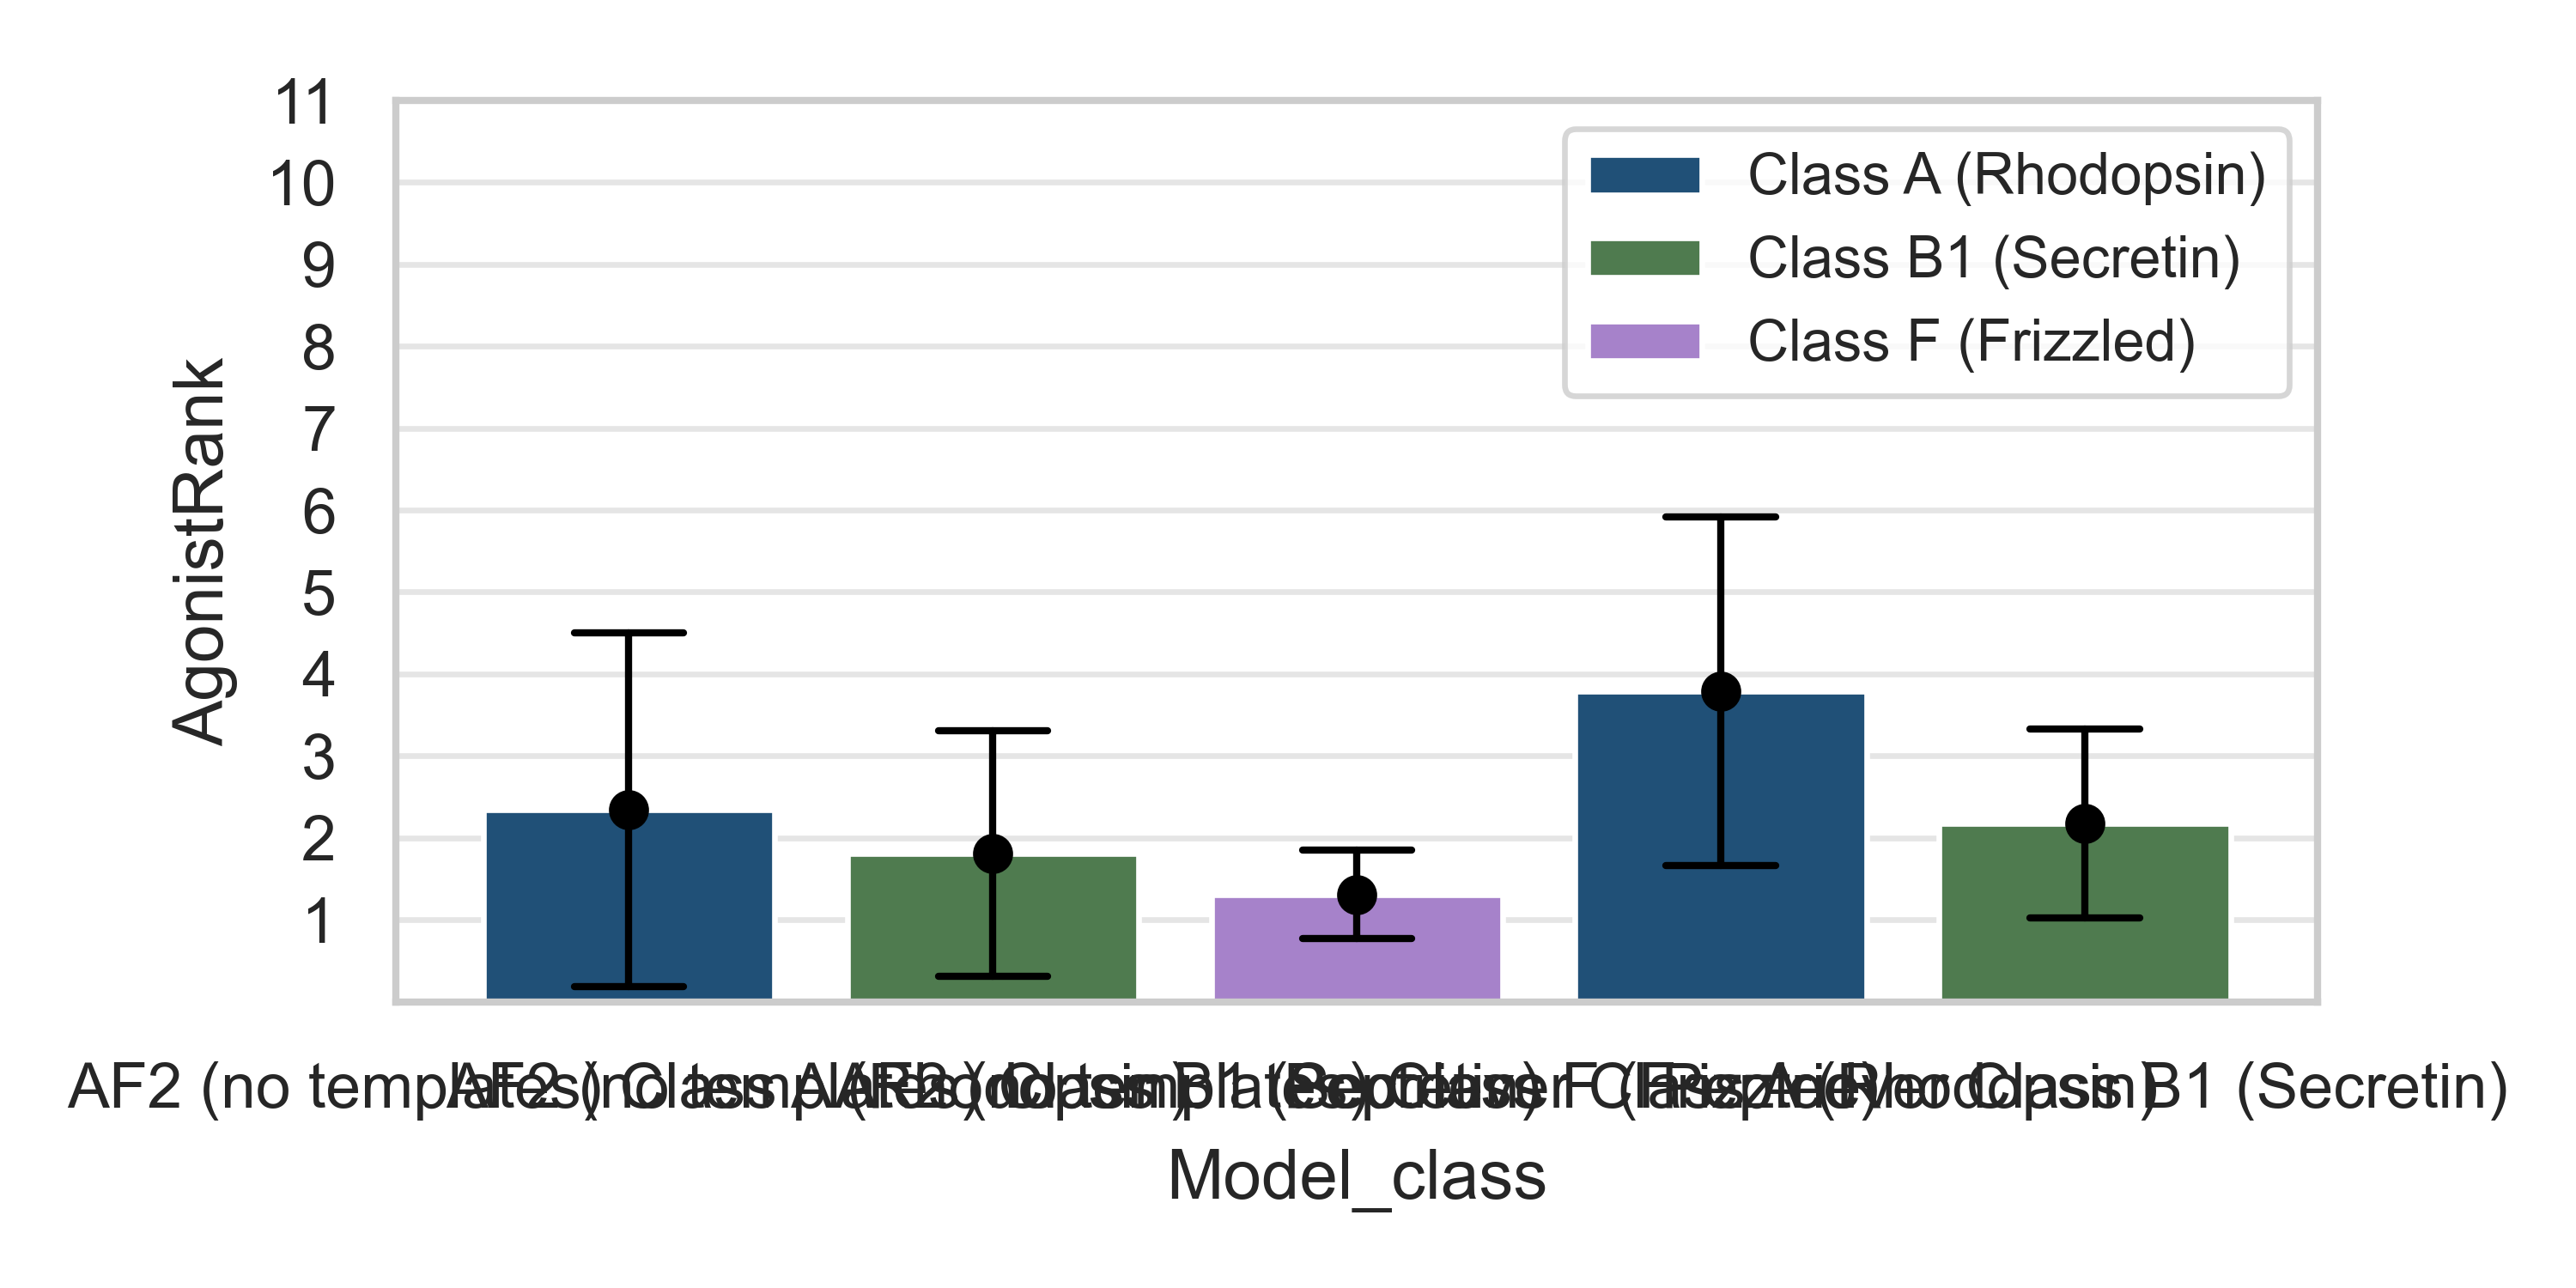

The file beside this chart, header and first rows:
Model, GPCR, AgonistRank, Class, Model_class
AF2 (no templates), ednrb_human, 0.9247, Class A (Rhodopsin), AF2 (no templates) Class A (Rhodopsin)
AF2 (no templates), ednra_human, 1.098, Class A (Rhodopsin), AF2 (no templates) Class A (Rhodopsin)
AF2 (no templates), glr_human, 0.9517, Class B1 (Secretin), AF2 (no templates) Class B1 (Secretin)
AF2 (no templates), ccr5_human, 0.9675, Class A (Rhodopsin), AF2 (no templates) Class A (Rhodopsin)
AF2 (no templates), v1ar_human, 0.9614, Class A (Rhodopsin), AF2 (no templates) Class A (Rhodopsin)
AF2 (no templates), galr2_human, 0.9107, Class A (Rhodopsin), AF2 (no templates) Class A (Rhodopsin)
AF2 (no templates), ccr4_human, 0.9092, Class A (Rhodopsin), AF2 (no templates) Class A (Rhodopsin)
AF2 (no templates), c5ar1_human, 1.931, Class A (Rhodopsin), AF2 (no templates) Class A (Rhodopsin)
AF2 (no templates), c5ar2_human, 0.9701, Class A (Rhodopsin), AF2 (no templates) Class A (Rhodopsin)
AF2 (no templates), npy2r_human, 1.087, Class A (Rhodopsin), AF2 (no templates) Class A (Rhodopsin)
AF2 (no templates), ssr2_human, 1.069, Class A (Rhodopsin), AF2 (no templates) Class A (Rhodopsin)
AF2 (no templates), v2r_human, 0.9653, Class A (Rhodopsin), AF2 (no templates) Class A (Rhodopsin)
AF2 (no templates), ur2r_human, 1.028, Class A (Rhodopsin), AF2 (no templates) Class A (Rhodopsin)
AF2 (no templates), agtr2_human, 1.01, Class A (Rhodopsin), AF2 (no templates) Class A (Rhodopsin)
AF2 (no templates), oxyr_human, 0.9824, Class A (Rhodopsin), AF2 (no templates) Class A (Rhodopsin)
AF2 (no templates), mtlr_human, 0.9045, Class A (Rhodopsin), AF2 (no templates) Class A (Rhodopsin)
AF2 (no templates), pth1r_human, 1.089, Class B1 (Secretin), AF2 (no templates) Class B1 (Secretin)
AF2 (no templates), calrl_human, 0.9497, Class B1 (Secretin), AF2 (no templates) Class B1 (Secretin)
AF2 (no templates), ackr2_human, 0.9172, Class A (Rhodopsin), AF2 (no templates) Class A (Rhodopsin)
AF2 (no templates), ntr2_human, 2.031, Class A (Rhodopsin), AF2 (no templates) Class A (Rhodopsin)
AF2 (no templates), oprk_human, 4.953, Class A (Rhodopsin), AF2 (no templates) Class A (Rhodopsin)
AF2 (no templates), glp1r_human, 1.004, Class B1 (Secretin), AF2 (no templates) Class B1 (Secretin)
AF2 (no templates), glp2r_human, 2.016, Class B1 (Secretin), AF2 (no templates) Class B1 (Secretin)
AF2 (no templates), npy4r_human, 1.083, Class A (Rhodopsin), AF2 (no templates) Class A (Rhodopsin)
AF2 (no templates), npy5r_human, 0.9122, Class A (Rhodopsin), AF2 (no templates) Class A (Rhodopsin)
AF2 (no templates), pacr_human, 1.041, Class B1 (Secretin), AF2 (no templates) Class B1 (Secretin)
AF2 (no templates), ccr6_human, 1.035, Class A (Rhodopsin), AF2 (no templates) Class A (Rhodopsin)
AF2 (no templates), ackr4_human, 2.084, Class A (Rhodopsin), AF2 (no templates) Class A (Rhodopsin)
AF2 (no templates), cxcr4_human, 0.9074, Class A (Rhodopsin), AF2 (no templates) Class A (Rhodopsin)
AF2 (no templates), kissr_human, 0.9314, Class A (Rhodopsin), AF2 (no templates) Class A (Rhodopsin)
AF2 (no templates), ssr5_human, 1.034, Class A (Rhodopsin), AF2 (no templates) Class A (Rhodopsin)
AF2 (no templates), ccr2_human, 0.9429, Class A (Rhodopsin), AF2 (no templates) Class A (Rhodopsin)
AF2 (no templates), ghrhr_human, 4.917, Class B1 (Secretin), AF2 (no templates) Class B1 (Secretin)
AF2 (no templates), nmbr_human, 0.9102, Class A (Rhodopsin), AF2 (no templates) Class A (Rhodopsin)
AF2 (no templates), ackr1_human, 0.9702, Class A (Rhodopsin), AF2 (no templates) Class A (Rhodopsin)
AF2 (no templates), vipr1_human, 1.095, Class B1 (Secretin), AF2 (no templates) Class B1 (Secretin)
AF2 (no templates), sctr_human, 3.927, Class B1 (Secretin), AF2 (no templates) Class B1 (Secretin)
AF2 (no templates), ccr1_human, 4.057, Class A (Rhodopsin), AF2 (no templates) Class A (Rhodopsin)
AF2 (no templates), nk3r_human, 1.023, Class A (Rhodopsin), AF2 (no templates) Class A (Rhodopsin)
AF2 (no templates), galr3_human, 2.933, Class A (Rhodopsin), AF2 (no templates) Class A (Rhodopsin)
AF2 (no templates), ccr10_human, 4.09, Class A (Rhodopsin), AF2 (no templates) Class A (Rhodopsin)
AF2 (no templates), vipr2_human, 1.047, Class B1 (Secretin), AF2 (no templates) Class B1 (Secretin)
AF2 (no templates), ackr3_human, 1.099, Class A (Rhodopsin), AF2 (no templates) Class A (Rhodopsin)
AF2 (no templates), ssr3_human, 0.9144, Class A (Rhodopsin), AF2 (no templates) Class A (Rhodopsin)
AF2 (no templates), ccr7_human, 1.037, Class A (Rhodopsin), AF2 (no templates) Class A (Rhodopsin)
AF2 (no templates), cxcr2_human, 0.9874, Class A (Rhodopsin), AF2 (no templates) Class A (Rhodopsin)
AF2 (no templates), gipr_human, 5.035, Class B1 (Secretin), AF2 (no templates) Class B1 (Secretin)
AF2 (no templates), cckar_human, 1.048, Class A (Rhodopsin), AF2 (no templates) Class A (Rhodopsin)
AF2 (no templates), ccr8_human, 0.9951, Class A (Rhodopsin), AF2 (no templates) Class A (Rhodopsin)
AF2 (no templates), pkr2_human, 1.099, Class A (Rhodopsin), AF2 (no templates) Class A (Rhodopsin)
AF2 (no templates), npbw1_human, 1.098, Class A (Rhodopsin), AF2 (no templates) Class A (Rhodopsin)
AF2 (no templates), ccr9_human, 3.048, Class A (Rhodopsin), AF2 (no templates) Class A (Rhodopsin)
AF2 (no templates), pth2r_human, 0.9212, Class B1 (Secretin), AF2 (no templates) Class B1 (Secretin)
AF2 (no templates), pkr1_human, 0.9764, Class A (Rhodopsin), AF2 (no templates) Class A (Rhodopsin)
AF2 (no templates), ghsr_human, 6.1, Class A (Rhodopsin), AF2 (no templates) Class A (Rhodopsin)
AF2 (no templates), apj_human, 0.9194, Class A (Rhodopsin), AF2 (no templates) Class A (Rhodopsin)
AF2 (no templates), cxcr1_human, 1.042, Class A (Rhodopsin), AF2 (no templates) Class A (Rhodopsin)
AF2 (no templates), galr1_human, 1.999, Class A (Rhodopsin), AF2 (no templates) Class A (Rhodopsin)
AF2 (no templates), ccr3_human, 1.983, Class A (Rhodopsin), AF2 (no templates) Class A (Rhodopsin)
AF2 (no templates), nk1r_human, 0.9697, Class A (Rhodopsin), AF2 (no templates) Class A (Rhodopsin)
... 103 more rows
